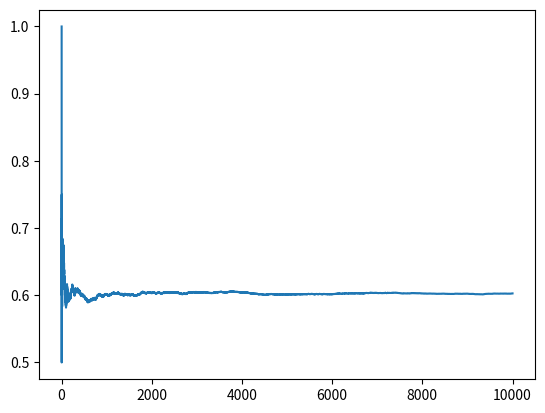

Here is the Python script that generated this plot: (Note: this script raises an exception after producing the figure.)
import numpy as np
import matplotlib.pyplot as plt
%matplotlib inline 


stay = []
switch = []
for i in range(10**4):
    car_door = np.random.randint(1,4)
    contestant_selection = np.random.randint(1,4)
    remaining_goats = [door for door in [1,2,3] if door!=car_door and door !=contestant_selection]
    door_revealed = np.random.choice(remaining_goats)
    if_switch = [ door for door in [1,2,3] if door != contestant_selection and door != door_revealed][0]
    if if_switch == car_door:
        stay.append(1)
    else:        switch.append(0)
        
    if contestant_selection == car_door:
        stay.append(1)
    else:
        stay.append(0)
        
plt.plot(range(1,10**4+1), [np.mean(stay[:i]) for i in range(1,10**4+1)], label='Keep Selected Door')
plt.pllt(range(1,10**4+1), [np.mean(switch[:i]) for i in range(1,10**4+1)], label='Switch Selected Door')
plt.ylabel('Probability of winning')
plt.xlabel('Number of Simulations')
plt.title('simulated Probability of Winning the Monty Hall Game')
plt.legend()
print('simulated')